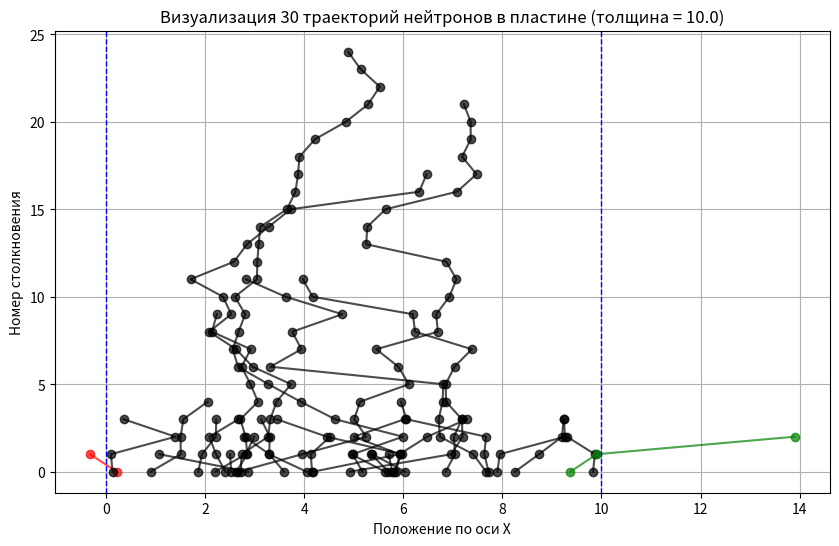

Generate this figure with matplotlib:
import random
import math

from matplotlib import pyplot as plt


def simulate_trajectory(d, mu, p_absorb, trace=False):
    """
    Симулирует одну траекторию нейтрона в пластине толщиной d.

    :param d: толщина пластинки
    :param mu: средняя длина свободного пробега
    :param p_absorb: вероятность поглощения при столкновении
    :return: "pass", "reflect", or "absorb"
    """
    x = random.uniform(0, d)  # начальная абсцисса внутри пластины
    cos_theta = random.uniform(-1, 1)  # направление движения

    if trace:
        xs = [x]

    while True:
        # 1. Случайная длина свободного пробега по экспоненциальному закону
        lmbd = -mu * math.log(random.random())

        # 2. Вычисляем следующую абсциссу
        x_new = x + lmbd * cos_theta

        if trace:
            xs.append(x_new)

        # 3. Проверка выхода из пластинки
        if x_new >= d:
            return "pass", xs if trace else "pass"
        elif x_new <= 0:
            return "reflect", xs if trace else "reflect"

        # 4. Проверка поглощения
        gamma = random.random()
        if gamma < p_absorb:
            return "absorb", xs if trace else "absorb"

        # 5. Нейтрон остался внутри и рассеивается
        x = x_new
        cos_theta = random.uniform(-1, 1)  # новое направление


def simulate_many(N, d, mu, p_absorb):
    """
    Запускает моделирование N нейтронов и считает количество прошедших, отражённых и поглощённых частиц.

    :return: словарь с оценками вероятностей и абсолютными числами
    """
    passed = 0
    reflected = 0
    absorbed = 0

    for _ in range(N):
        result = simulate_trajectory(d, mu, p_absorb)[0]
        if result == "pass":
            passed += 1
        elif result == "reflect":
            reflected += 1
        elif result == "absorb":
            absorbed += 1

    return {
        "P_pass": passed / N,
        "P_reflect": reflected / N,
        "P_absorb": absorbed / N,
        "N_pass": passed,
        "N_reflect": reflected,
        "N_absorb": absorbed,
    }


def visualize_trajectories(M, d, mu, p_absorb):
    plt.figure(figsize=(10, 6))
    for _ in range(M):
        result, xs = simulate_trajectory(d, mu, p_absorb, trace=True)
        ys = list(range(len(xs)))  # номер столкновения по оси Y

        color = {"pass": "green", "reflect": "red", "absorb": "black"}[result]

        plt.plot(xs, ys, marker="o", color=color, alpha=0.7)

    plt.axvline(0, color="blue", linestyle="--", linewidth=1)
    plt.axvline(d, color="blue", linestyle="--", linewidth=1)
    plt.xlabel("Положение по оси X")
    plt.ylabel("Номер столкновения")
    plt.title(f"Визуализация {M} траекторий нейтронов в пластине (толщина = {d})")
    plt.grid(True)
    plt.show()


if __name__ == "__main__":
    d = 10.0
    mu = 1.0
    p_absorb = 0.2
    N = 10000

    result = simulate_many(N, d, mu, p_absorb)

    print("Оценки вероятностей:")
    print(
        f"  Пройти сквозь пластину (P+): {result['P_pass']:.4f} ({result['N_pass']} частиц)"
    )
    print(
        f"  Отразиться (P-):             {result['P_reflect']:.4f} ({result['N_reflect']} частиц)"
    )
    print(
        f"  Быть поглощённым (P0):       {result['P_absorb']:.4f} ({result['N_absorb']} частиц)"
    )

    # Визуализация 30 траекторий
    visualize_trajectories(M=30, d=d, mu=mu, p_absorb=p_absorb)
